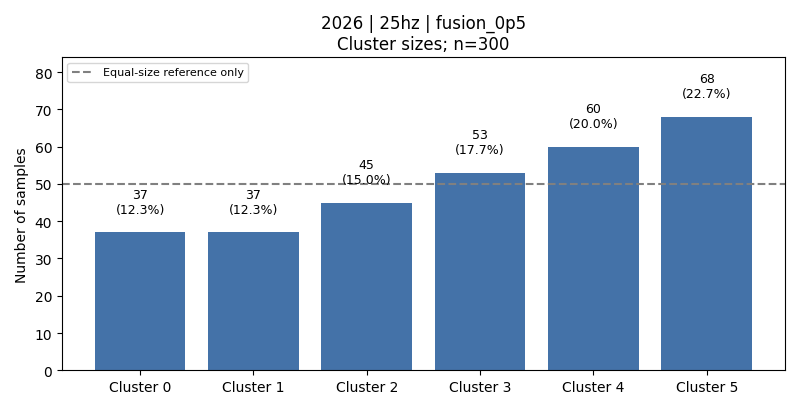

Values plotted in this chart, from the file beside it:
cluster, count, fraction, dominant_activity, dominant_activity_fraction
0, 37, 0.1233, 4, 0.5135
1, 37, 0.1233, 3, 0.8919
2, 45, 0.15, 1, 0.6444
3, 53, 0.1767, 6, 0.9434
4, 60, 0.2, 5, 0.5333
5, 68, 0.2267, 2, 0.4706
